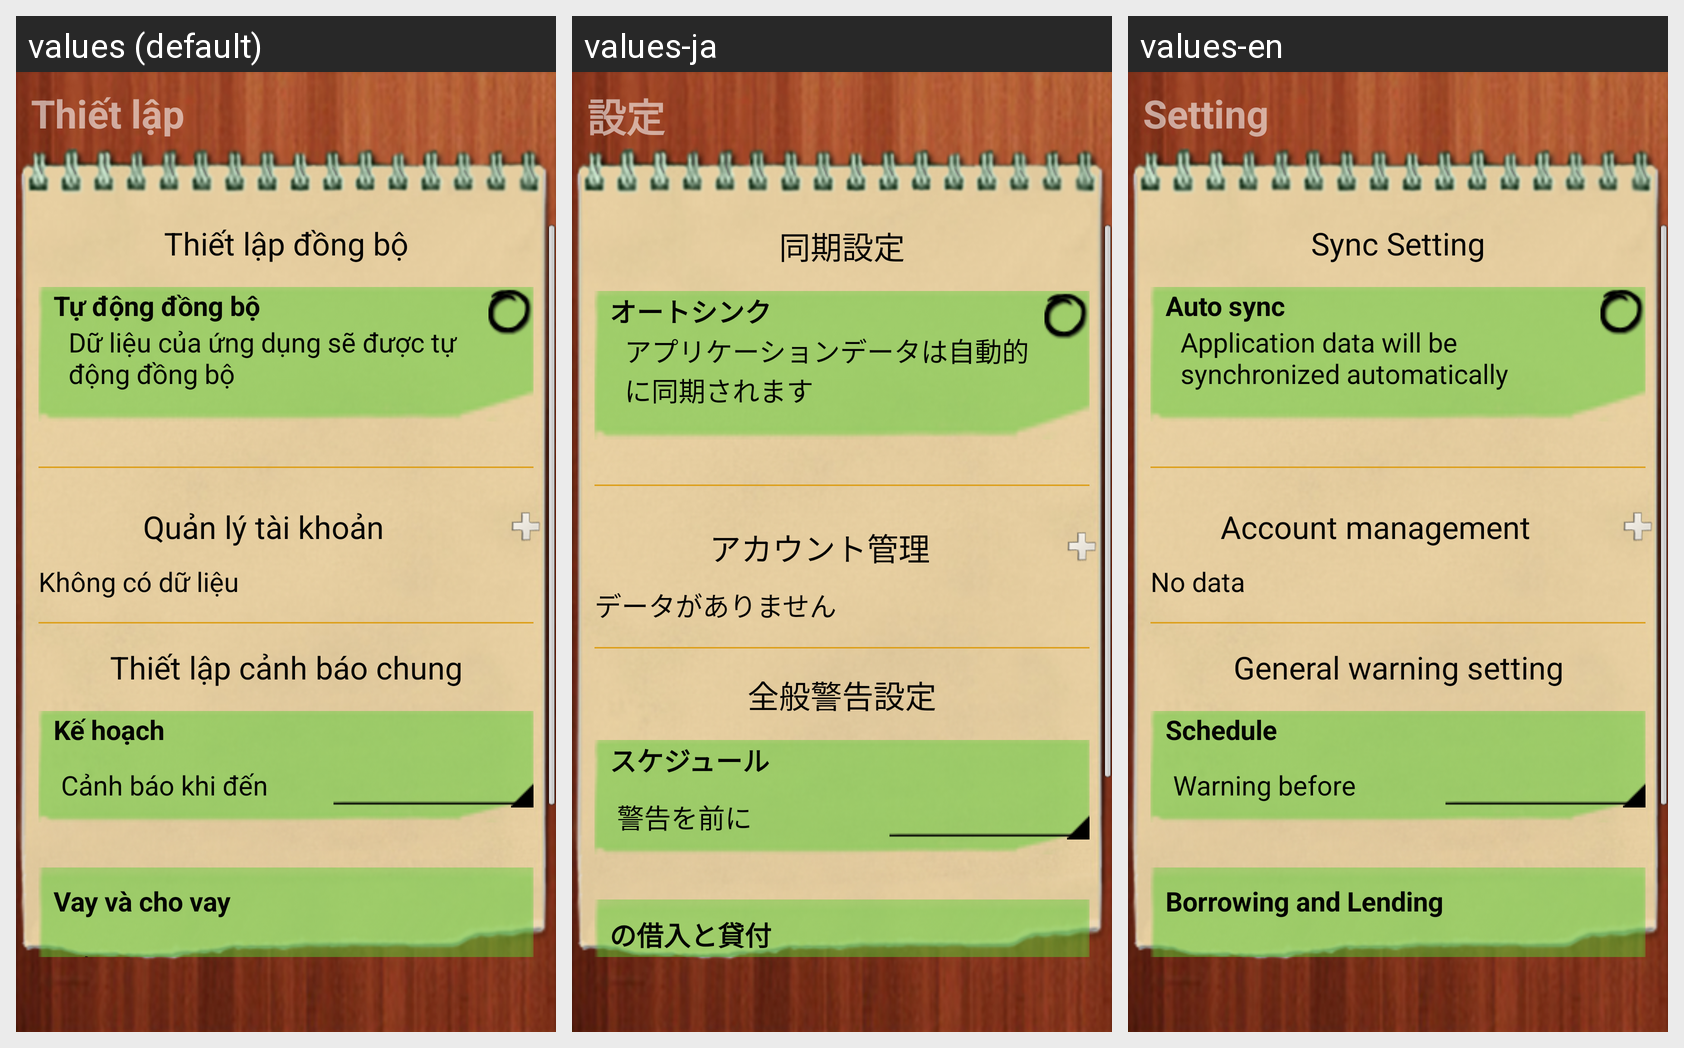

Locale-by-locale string values for the Android screen shown in this grid:
Android screen res/layout/sync_setting.xml rendered under 3 locales, left to right: values (default), values-ja, values-en. Device: Nexus 5 (rendered at 1080×1920; each locale shown at half size, 540×960, under a caption strip naming it); theme android:Theme.NoTitleBar.
Strings drawn on this screen, with the default value and each locale's value (text and hints the layout hard-codes, and strings that could not be matched under every locale, appear in the picture but are not listed):

menu_settings
  values: Thiết lập
  values-ja: 設定
  values-en: Setting

sync_view_setting_title
  values: Thiết lập đồng bộ
  values-ja: 同期設定
  values-en: Sync Setting

sync_view_auto_sync
  values: Tự động đồng bộ
  values-ja: オートシンク
  values-en: Auto sync

sync_view_auto_sync_description
  values: Dữ liệu của ứng dụng sẽ được tự động đồng bộ
  values-ja: アプリケーションデータは自動的に同期されます
  values-en: Application data will be synchronized automatically

sync_view_account_management
  values: Quản lý tài khoản
  values-ja: アカウント管理
  values-en: Account management

no_data
  values: Không có dữ liệu
  values-ja: データがありません
  values-en: No data

warning_title
  values: Thiết lập cảnh báo chung
  values-ja: 全般警告設定
  values-en: General warning setting

warning_schedule_title
  values: Kế hoạch
  values-ja: スケジュール
  values-en: Schedule

warning_schedule_warn_before
  values: Cảnh báo khi đến
  values-ja: 警告を前に
  values-en: Warning before

warning_borrow_title
  values: Vay và cho vay
  values-ja: の借入と貸付
  values-en: Borrowing and Lending
